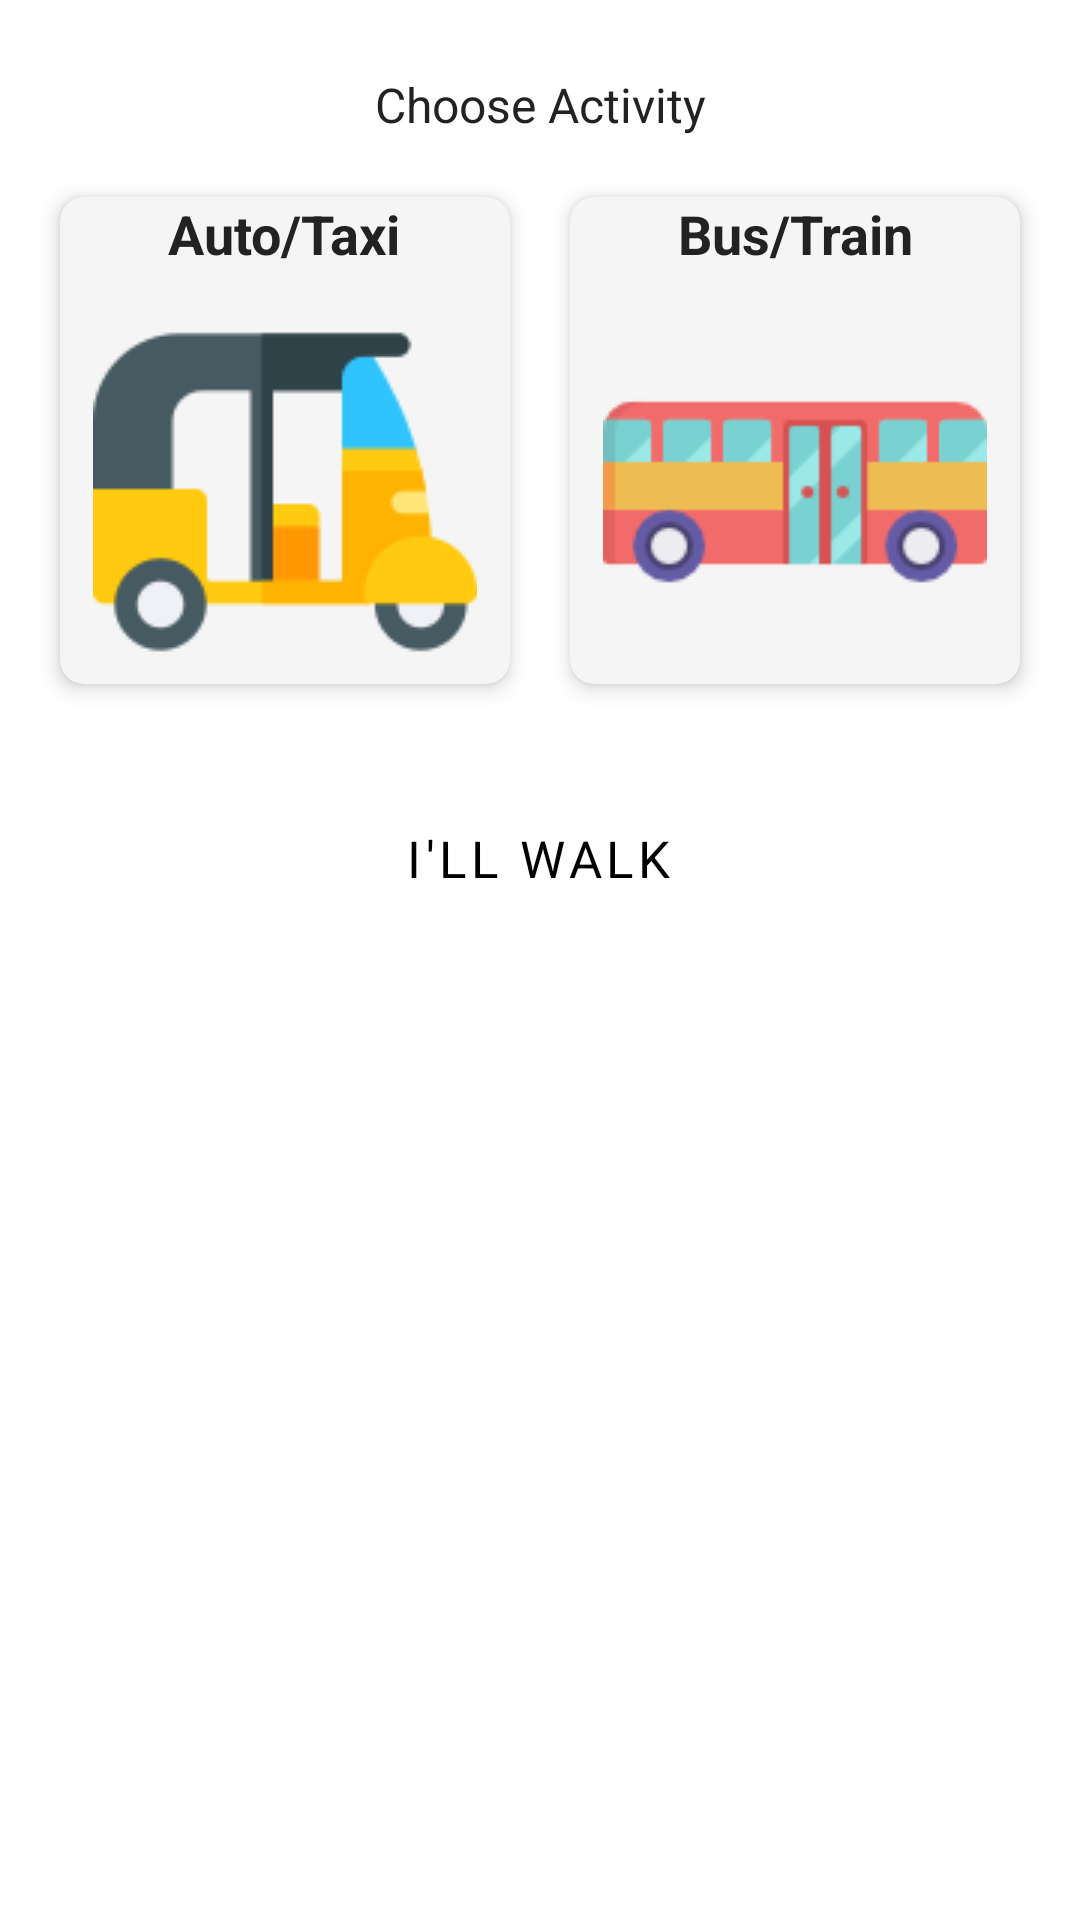

Produce the Android XML layout that renders to this screen, including the resource entries it uses.
<!-- AndroidManifest.xml: application theme Theme.CovidRiskAssessmentApplication -->
<!-- res/layout/dialog_vehicle.xml -->
<?xml version="1.0" encoding="utf-8"?>
<androidx.constraintlayout.widget.ConstraintLayout xmlns:android="http://schemas.android.com/apk/res/android"
    xmlns:app="http://schemas.android.com/apk/res-auto"
    xmlns:tools="http://schemas.android.com/tools"
    android:layout_width="match_parent"
    android:layout_height="wrap_content"
    android:paddingStart="10dp"
    android:paddingTop="24dp"
    android:paddingEnd="10dp"
    android:paddingBottom="32dp">

    <TextView
        android:id="@+id/textView2"
        android:layout_width="wrap_content"
        android:layout_height="wrap_content"
        android:text="Choose Activity"
        android:textColor="@color/text_color"
        android:textSize="16sp"
        app:layout_constraintEnd_toEndOf="parent"
        app:layout_constraintStart_toStartOf="parent"
        app:layout_constraintTop_toTopOf="parent" />

    <LinearLayout
        android:id="@+id/linearLayout"
        android:layout_width="match_parent"
        android:layout_height="wrap_content"
        android:layout_marginTop="10dp"
        android:orientation="horizontal"
        app:layout_constraintTop_toBottomOf="@+id/textView2"
        tools:layout_editor_absoluteX="10dp">

        <androidx.cardview.widget.CardView
            android:id="@+id/autoCv"
            android:layout_width="0dp"
            android:layout_height="wrap_content"
            android:layout_margin="10dp"
            android:layout_weight="1"
            android:foreground="?attr/selectableItemBackground"
            app:cardBackgroundColor="@color/white_smoke"
            app:cardCornerRadius="8dp"
            app:cardElevation="4dp">

            <LinearLayout
                android:layout_width="match_parent"
                android:layout_height="match_parent"
                android:gravity="center"
                android:orientation="vertical">

                <TextView
                    android:layout_width="wrap_content"
                    android:layout_height="wrap_content"
                    android:layout_marginBottom="10dp"
                    android:text="Auto/Taxi"
                    android:textAlignment="center"
                    android:textColor="@color/text_color"
                    android:textSize="18sp"
                    android:textStyle="bold" />

                <ImageView
                    android:layout_width="match_parent"
                    android:layout_height="wrap_content"
                    android:layout_marginHorizontal="10dp"
                    android:src="@drawable/rickshaw" />
            </LinearLayout>
        </androidx.cardview.widget.CardView>

        <androidx.cardview.widget.CardView
            android:id="@+id/busCv"
            android:layout_width="0dp"
            android:layout_height="wrap_content"
            android:layout_margin="10dp"
            android:layout_weight="1"
            android:foreground="?attr/selectableItemBackground"
            app:cardBackgroundColor="@color/white_smoke"
            app:cardCornerRadius="8dp"
            app:cardElevation="4dp">

            <LinearLayout
                android:layout_width="match_parent"
                android:layout_height="match_parent"
                android:gravity="center"
                android:orientation="vertical">

                <TextView
                    android:layout_width="wrap_content"
                    android:layout_height="wrap_content"
                    android:layout_marginBottom="10dp"
                    android:text="Bus/Train"
                    android:textAlignment="center"
                    android:textColor="@color/text_color"
                    android:textSize="18sp"
                    android:textStyle="bold" />

                <ImageView
                    android:layout_width="match_parent"
                    android:layout_height="wrap_content"
                    android:layout_marginHorizontal="10dp"
                    android:src="@drawable/bus" />
            </LinearLayout>
        </androidx.cardview.widget.CardView>
    </LinearLayout>

    <Button
        android:id="@+id/button"
        style="@style/Widget.MaterialComponents.Button.OutlinedButton"
        android:layout_width="wrap_content"
        android:layout_height="wrap_content"
        android:layout_marginTop="24dp"
        android:text="I'll Walk"
        android:paddingHorizontal="20sp"
        android:textColor="@color/black"
        android:textSize="17sp"
        app:layout_constraintEnd_toEndOf="parent"
        app:layout_constraintHorizontal_bias="0.498"
        app:layout_constraintStart_toStartOf="parent"
        app:layout_constraintTop_toBottomOf="@+id/linearLayout" />

</androidx.constraintlayout.widget.ConstraintLayout>
<!-- resources referenced by this layout -->
<resources>
  <color name="black">#FF000000</color>
  <color name="text_color">#232222</color>
  <color name="white_smoke">#F5F5F5</color>
  <!-- drawable bus: png bitmap (drawable, 4026 bytes) -->
  <!-- drawable rickshaw: png bitmap (drawable, 4014 bytes) -->
  <style name="Theme.CovidRiskAssessmentApplication" parent="Theme.MaterialComponents.Light.NoActionBar">
  
          <item name="colorPrimary">@color/black</item>
          <item name="colorPrimaryVariant">@color/black</item>
          <item name="colorOnPrimary">@color/white</item>
  
          <item name="colorSecondary">@color/black</item>
          <item name="colorSecondaryVariant">@color/black</item>
          <item name="colorOnSecondary">@color/black</item>
  
          <item name="android:statusBarColor">@color/white</item>
          <item name="android:windowLightStatusBar" tools:targetApi="m">true</item>
  
          <item name="fontFamily">@font/balsamiqsans_regular</item>
      </style>
  <color name="white">#FFFFFFFF</color>
</resources>
